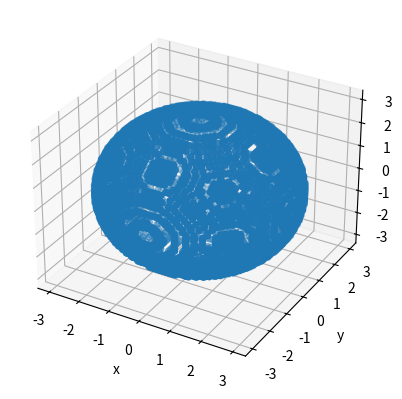

Generate this figure with matplotlib:
import numpy as np
import matplotlib.pyplot as plt
from matplotlib.widgets import Slider

# Parâmetros
TAM_ESPACO = 10
NUM_DIV = 200
ORIGEM = 0

# Gera eixos de coordenadas
x = np.linspace(ORIGEM - TAM_ESPACO, ORIGEM + TAM_ESPACO, NUM_DIV)
y = np.linspace(ORIGEM - TAM_ESPACO, ORIGEM + TAM_ESPACO, NUM_DIV)
z = np.linspace(ORIGEM - TAM_ESPACO, ORIGEM + TAM_ESPACO, NUM_DIV)

# Gera espaço euclidiano
X, Y, Z = np.meshgrid(x, y, z, indexing="ij")

arbitrary_scalar = X - (2 * Y) + X * Z

def plot_scalar_func(func: np.ndarray, mode: int = 1, mask: np.ndarray = None):
    global X, Y, Z, x, y, z
    if mode == 1:
        fig = plt.figure()
        ax = fig.add_subplot(111, projection='3d')
        ax.scatter(X, Y, Z, c=func)
        ax.set_xlabel("x")
        ax.set_ylabel("y")
        ax.set_zlabel("z")

    elif mode == 2:
        # Figura
        fig, ax = plt.subplots()
        plt.subplots_adjust(bottom=0.25)

        # Fatia inicial
        k0 = NUM_DIV // 2
        img = ax.imshow(func[:, :, k0], extent=[x.min(), x.max(), y.min(), y.max()])
        ax.set_title(f"z = {z[k0]:.2f}")
        plt.colorbar(img)

        # Slider
        ax_slider = plt.axes((0.4, 0.1, 0.2, 0.03))
        slider = Slider(ax_slider, "z index", 0, NUM_DIV - 1, valinit=k0, valstep=1)

        # Atualizador
        def update(val):
            k = int(slider.val)
            img.set_data(func[:, :, k])
            ax.set_title(f"z = {z[k]:.2f}")
            fig.canvas.draw_idle()
        slider.on_changed(update)

    elif mode == 3:
        x_plot, y_plot, z_plot = X[mask], Y[mask], Z[mask]
        fig = plt.figure()
        ax = fig.add_subplot(111, projection='3d')
        ax.scatter(x_plot, y_plot, z_plot)
        ax.set_xlabel("x")
        ax.set_ylabel("y")
        ax.set_zlabel("z")

    plt.show()

def sphere(R: int) -> np.ndarray:
    func = X ** 2 + Y ** 2 + Z ** 2 - R ** 2
    return func

def threshold_3d(func: np.ndarray, threshold: int = 0, tol: float = 1e-1) -> np.ndarray:
    mask = np.abs(func - threshold) < tol
    return mask

def main():
    func = sphere(3)
    mascara = threshold_3d(func, tol=1e-1)
    plot_scalar_func(func, 3, mascara)

if __name__ == '__main__':
    main()
